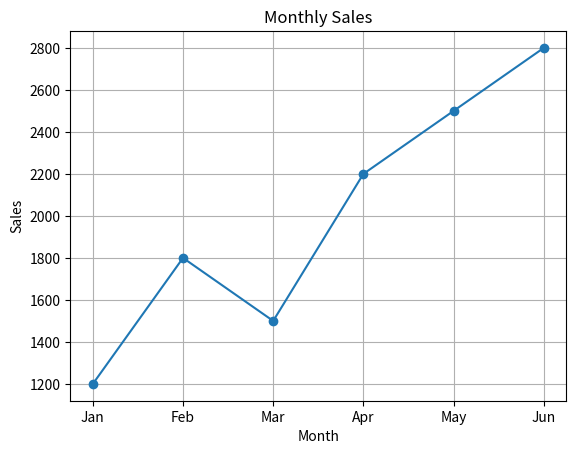
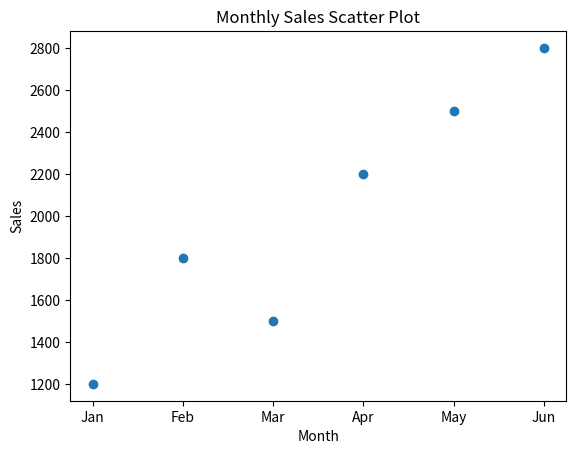
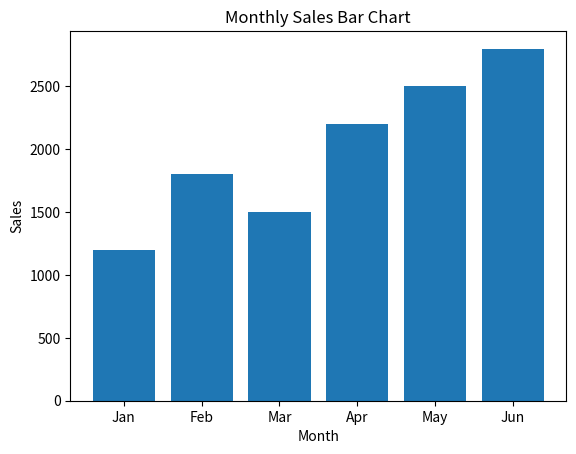

The matplotlib source for these figures, in order:
#Question: 
#1. Write code to create a simple line plot in Python using Matplotlib to predict sales happened in a month? 
#2. Write code to create a scatter plot in Python using Matplotlib to predict sales happened in a month? 3. Develop a Python program to create a bar plot of the monthly sales data. 

import matplotlib.pyplot as plt

months = ["Jan", "Feb", "Mar", "Apr", "May", "Jun"]
sales = [1200, 1800, 1500, 2200, 2500, 2800]

plt.plot(months, sales, marker='o')
plt.title("Monthly Sales")
plt.xlabel("Month")
plt.ylabel("Sales")
plt.grid(True)

plt.show()


import matplotlib.pyplot as plt

months = ["Jan", "Feb", "Mar", "Apr", "May", "Jun"]
sales = [1200, 1800, 1500, 2200, 2500, 2800]

plt.scatter(months, sales)

plt.title("Monthly Sales Scatter Plot")
plt.xlabel("Month")
plt.ylabel("Sales")

plt.show()



import matplotlib.pyplot as plt

months = ["Jan", "Feb", "Mar", "Apr", "May", "Jun"]
sales = [1200, 1800, 1500, 2200, 2500, 2800]

plt.bar(months, sales)

plt.title("Monthly Sales Bar Chart")
plt.xlabel("Month")
plt.ylabel("Sales")

plt.show()
